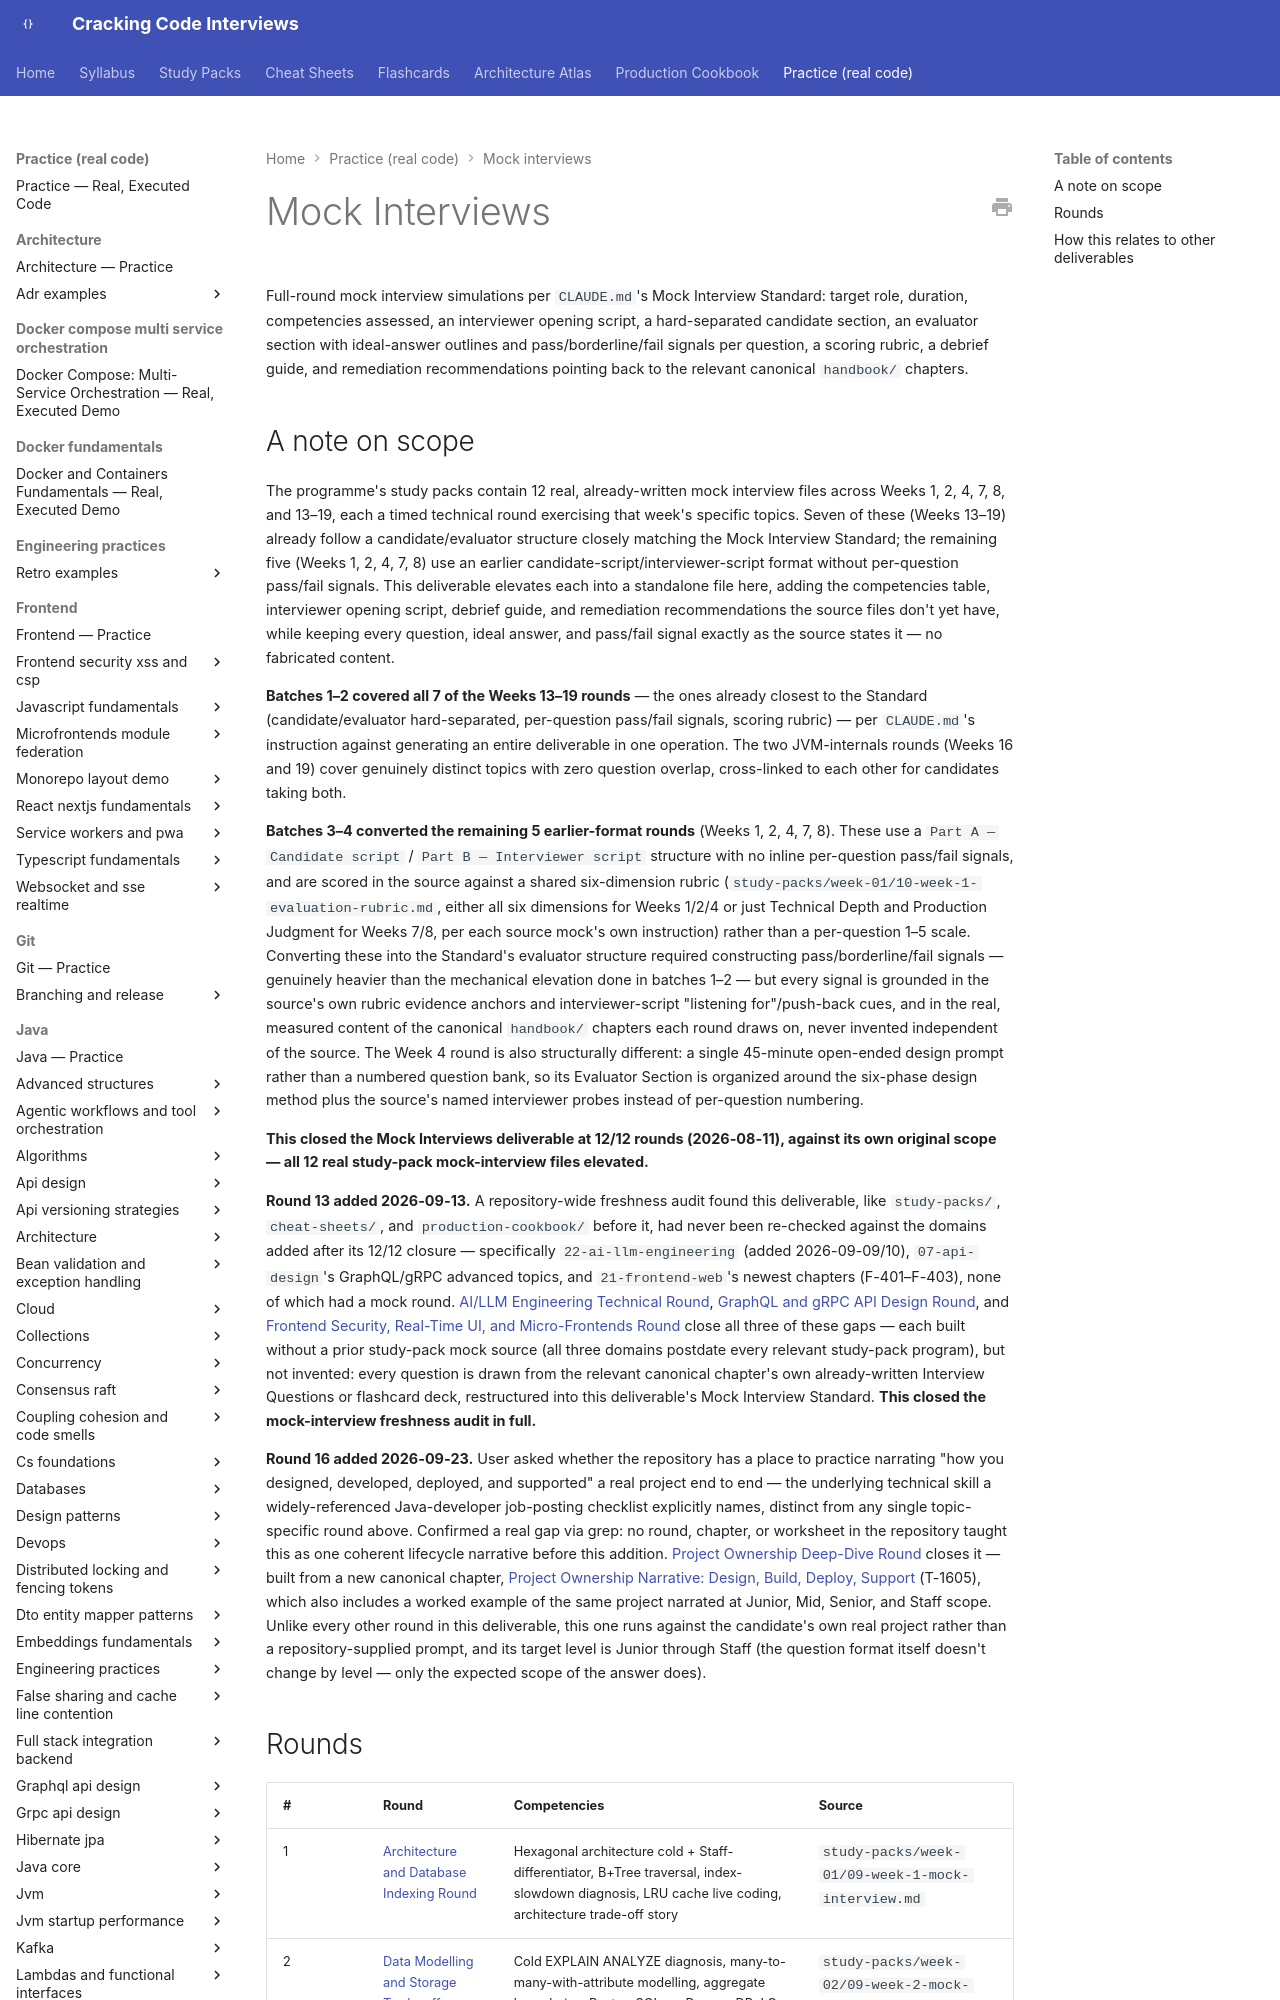

repository: JuanMelendres/cracking-code-interviews · page: practice/mock-interviews/index.html · generator: mkdocs

---
title: "Mock Interviews — Index"
document_type: mock-interview-index
status: draft
last_updated: 2026-09-23
---

# Mock Interviews

Full-round mock interview simulations per `CLAUDE.md`'s Mock Interview Standard: target role, duration, competencies assessed, an interviewer opening script, a hard-separated candidate section, an evaluator section with ideal-answer outlines and pass/borderline/fail signals per question, a scoring rubric, a debrief guide, and remediation recommendations pointing back to the relevant canonical `handbook/` chapters.
